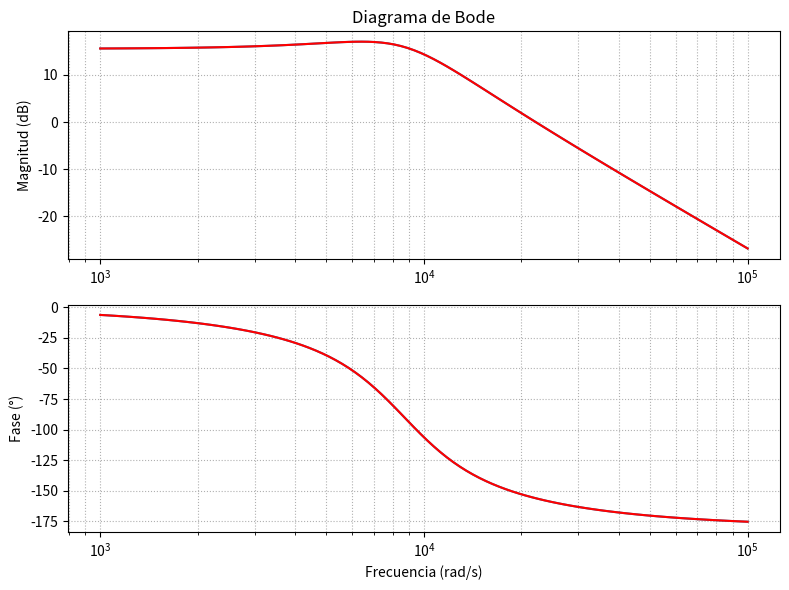
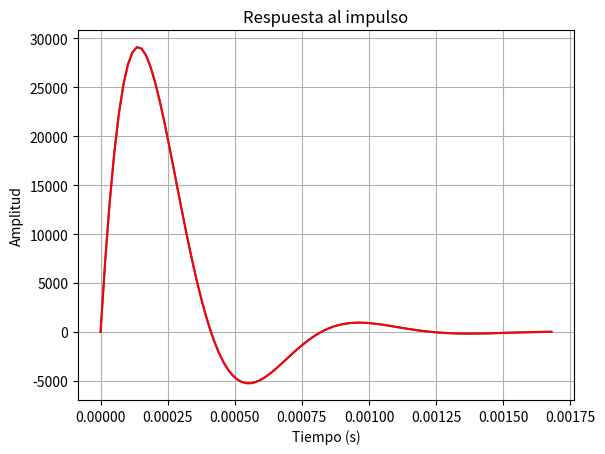
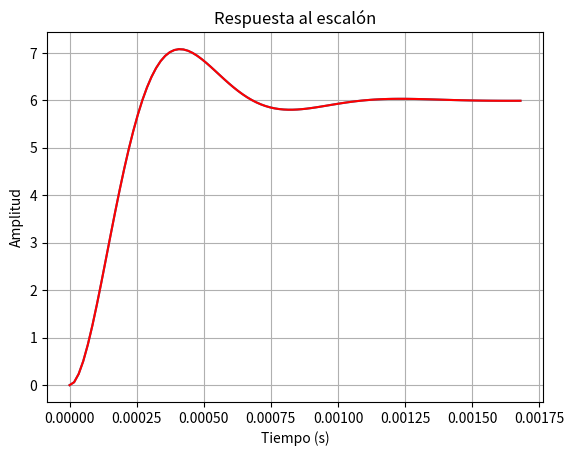

Source code (Python) for these figures, in order:
import numpy as np
import matplotlib.pyplot as plt
from scipy import signal

# Parametros
L = 660e-6
C = 20e-6
R = 6.0
Vi = 12.0
D = 0.5

# Coeficientes
a2 = L * C
a1 = L / R
a0 = 1.0

# Ganancia efectiva (Vi * (1 - D))
num = [Vi * (1 - D)]
den = [a2, a1, a0]

system = signal.TransferFunction(num, den)

# Diagrama de Bode
w, mag, phase = signal.bode(system)
plt.figure(figsize=(8,6))
plt.subplot(2,1,1)
plt.semilogx(w, mag)
plt.title('Diagrama de Bode')
plt.ylabel('Magnitud (dB)')
plt.grid(True, which='both', ls=':')
plt.subplot(2,1,1)
plt.semilogx(w, mag, color='red')

# Fase
plt.subplot(2,1,2)
plt.semilogx(w, phase)
plt.ylabel('Fase (°)')
plt.xlabel('Frecuencia (rad/s)')
plt.grid(True, which='both', ls=':')
plt.tight_layout()
plt.subplot(2,1,2)
plt.semilogx(w, phase, color='red')
plt.show()

# Respuesta al impulso
t_imp, y_imp = signal.impulse(system)
plt.figure()
plt.plot(t_imp, y_imp)
plt.title('Respuesta al impulso')
plt.xlabel('Tiempo (s)')
plt.ylabel('Amplitud')
plt.grid(True)
plt.plot(t_imp, y_imp, color='red')
plt.show()

# Respuesta al escalón
t_step, y_step = signal.step(system)
plt.figure()
plt.plot(t_step, y_step)
plt.title('Respuesta al escalón')
plt.xlabel('Tiempo (s)')
plt.ylabel('Amplitud')
plt.grid(True)
plt.plot(t_step, y_step, color='red')
plt.show()
